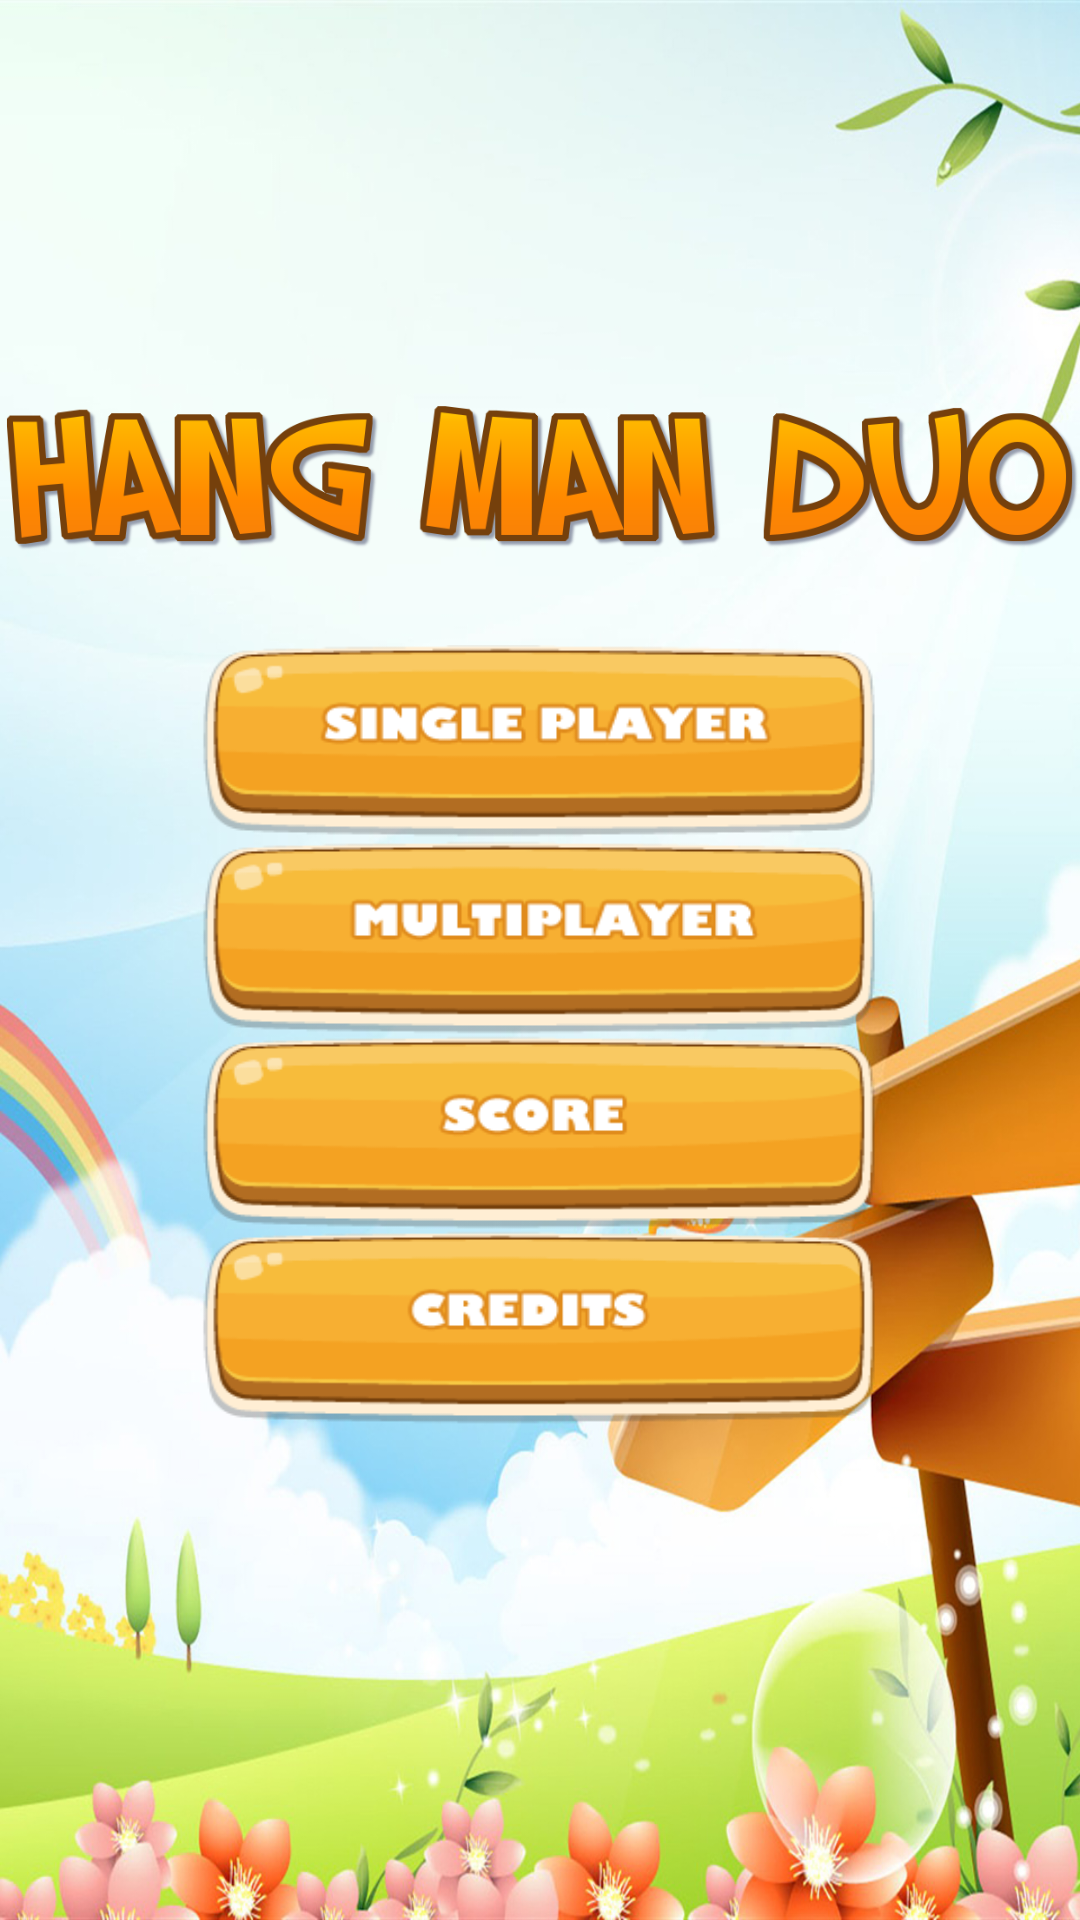

Android layout source for this screen:
<!-- AndroidManifest.xml: application theme android:Theme.NoTitleBar.Fullscreen -->
<!-- res/layout/main.xml -->
<?xml version="1.0" encoding="utf-8"?>
<RelativeLayout xmlns:android="http://schemas.android.com/apk/res/android"
    xmlns:app="http://schemas.android.com/apk/res-auto"
    android:layout_width="match_parent"
    android:layout_height="match_parent"
    android:background="@mipmap/bgxxx">

    <ImageButton
        android:id="@+id/image"
        android:layout_width="394dp"
        android:layout_height="65dp"
        android:adjustViewBounds="true"
        android:background="@mipmap/logo2"
        android:scaleType="centerCrop"
        android:layout_centerHorizontal="true"
        android:layout_marginBottom="20dp"
        android:layout_marginTop="130dp"
        />

    <LinearLayout
        android:layout_width="match_parent"
        android:layout_height="match_parent"
        android:layout_below="@+id/image"
        android:gravity="center_horizontal"
        android:orientation="vertical">


        <ImageButton
            android:id="@+id/singlePlayerButton"
            android:layout_width="234dp"
            android:layout_height="65dp"
            android:adjustViewBounds="true"
            android:background="@drawable/single_player_button"
            android:scaleType="centerCrop" />

        <ImageButton
            android:id="@+id/multiPlayerButton"
            android:layout_width="234dp"
            android:layout_height="65dp"
            android:adjustViewBounds="true"
            android:background="@drawable/multi_player_button"
            android:scaleType="centerCrop" />

        <ImageButton
            android:id="@+id/scoreButton"
            android:layout_width="234dp"
            android:layout_height="65dp"
            android:adjustViewBounds="true"
            android:background="@drawable/score_button"
            android:scaleType="centerCrop" />

        <ImageButton
            android:id="@+id/creditsButton"
            android:layout_width="234dp"
            android:layout_height="65dp"
            android:adjustViewBounds="true"
            android:background="@drawable/credits_button"
            android:scaleType="centerCrop" />


    </LinearLayout>

</RelativeLayout>
<!-- resources referenced by this layout -->
<resources>
  <!-- drawable credits_button (drawable) -->
  <?xml version="1.0" encoding="utf-8"?>
  <selector xmlns:android="http://schemas.android.com/apk/res/android">
      <item android:drawable="@mipmap/credits_button_pressed"
          android:state_pressed="true" />
      <item android:drawable="@mipmap/credits_button_pressed"
          android:state_focused="true" />
      <item android:drawable="@mipmap/credits_button" />
  </selector>
  <!-- drawable multi_player_button (drawable) -->
  <?xml version="1.0" encoding="utf-8"?>
  <selector xmlns:android="http://schemas.android.com/apk/res/android">
      <item android:drawable="@mipmap/multi_player_button_pressed"
          android:state_pressed="true" />
      <item android:drawable="@mipmap/multi_player_button_pressed"
          android:state_focused="true" />
      <item android:drawable="@mipmap/multi_player_button" />
  </selector>
  <!-- drawable score_button (drawable) -->
  <?xml version="1.0" encoding="utf-8"?>
  <selector xmlns:android="http://schemas.android.com/apk/res/android">
      <item android:drawable="@mipmap/score_button_pressed"
          android:state_pressed="true" />
      <item android:drawable="@mipmap/score_button_pressed"
          android:state_focused="true" />
      <item android:drawable="@mipmap/score_button" />
  </selector>
  <!-- drawable single_player_button (drawable) -->
  <?xml version="1.0" encoding="utf-8"?>
  <selector xmlns:android="http://schemas.android.com/apk/res/android">
      <item android:drawable="@mipmap/single_player_button_pressed"
          android:state_pressed="true" />
      <item android:drawable="@mipmap/single_player_button_pressed"
          android:state_focused="true" />
      <item android:drawable="@mipmap/single_player_button" />
  </selector>
  <!-- mipmap bgxxx: jpg bitmap (mipmap-hdpi, 182938 bytes) -->
  <!-- mipmap logo2: png bitmap (mipmap-xxxhdpi, 75714 bytes) -->
</resources>
